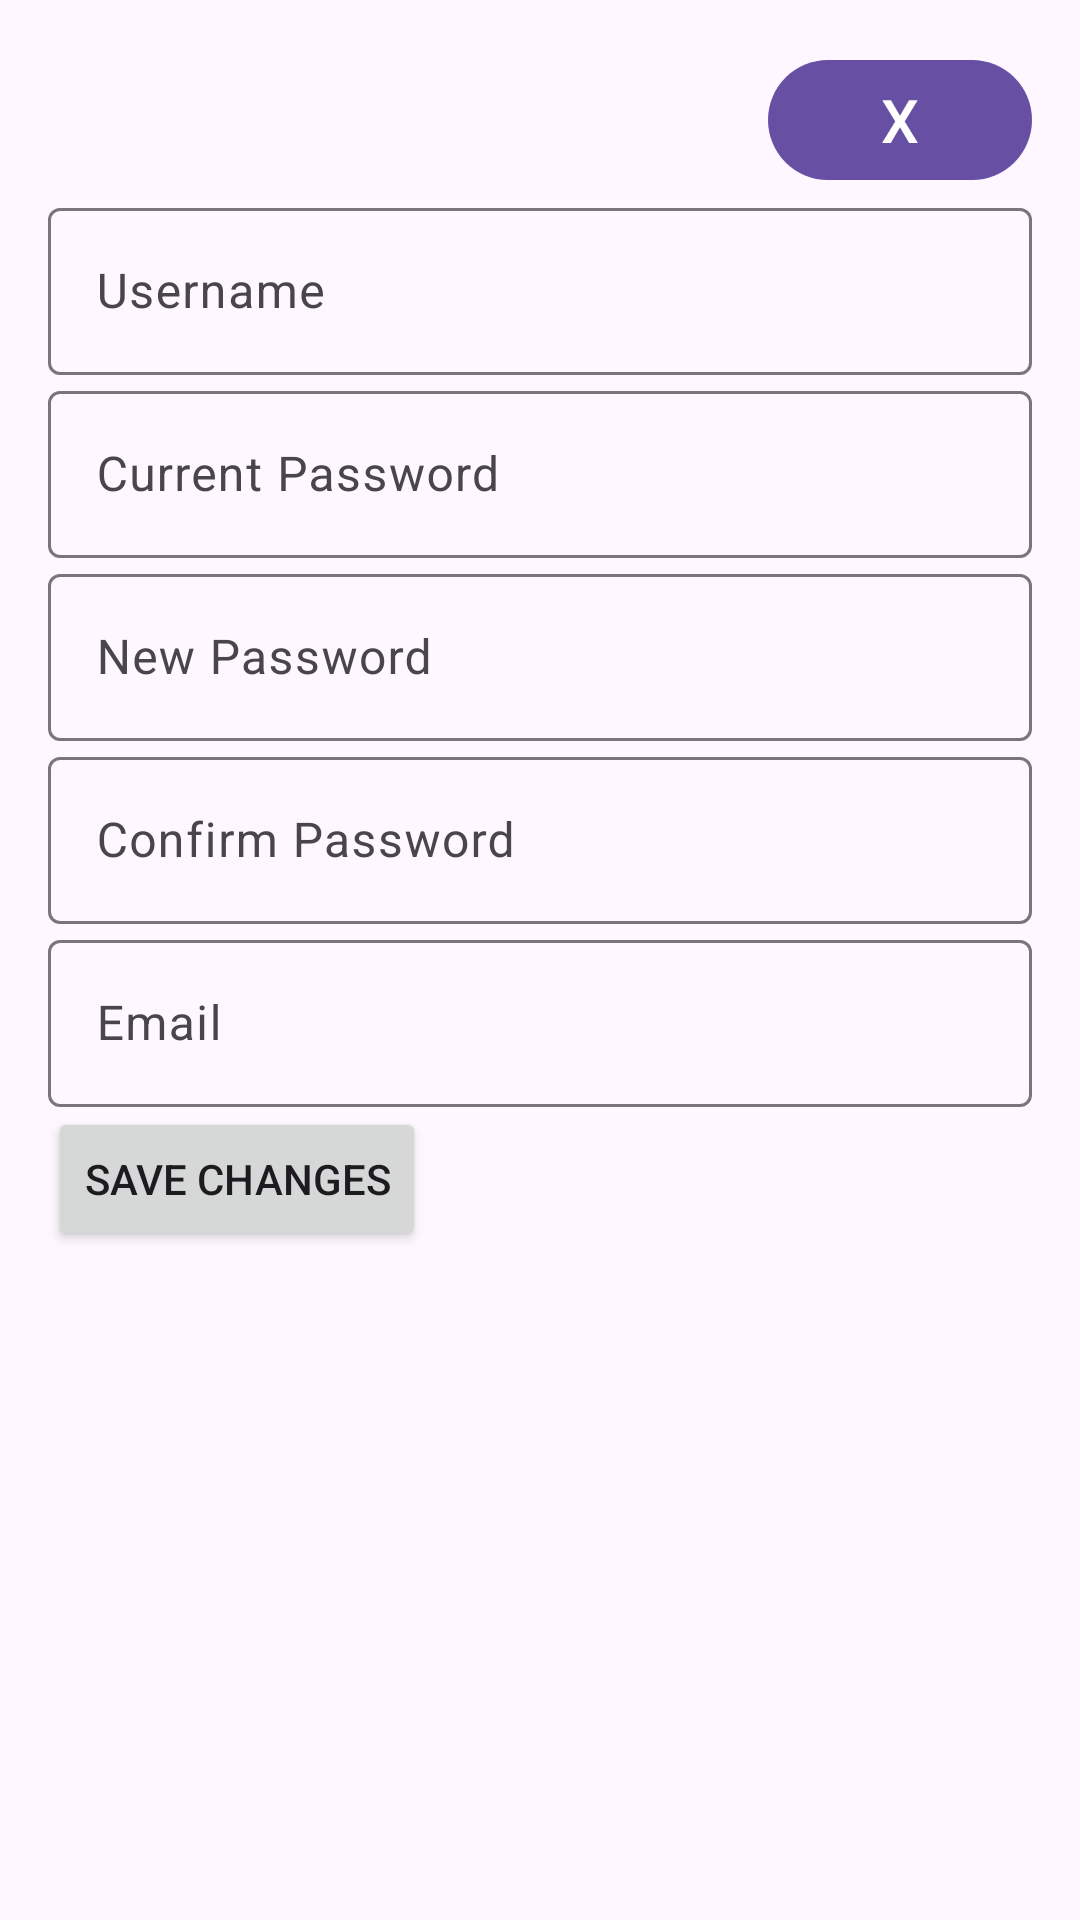

Here is an Android app screen rendered from its layout file. Give the layout XML and the strings, colors and styles it references.
<!-- AndroidManifest.xml: application theme Theme.Hoard_And_Store -->
<!-- res/layout/activity_edit_profile.xml -->
<?xml version="1.0" encoding="utf-8"?>
<LinearLayout
    xmlns:android="http://schemas.android.com/apk/res/android"
    xmlns:app="http://schemas.android.com/apk/res-auto"
    xmlns:tools="http://schemas.android.com/tools"
    android:layout_width="match_parent"
    android:layout_height="match_parent"
    android:orientation="vertical"
    android:padding="16dp"
    tools:context=".EditProfileActivity">

    <com.google.android.material.button.MaterialButton
        android:id="@+id/closeButton"
        android:layout_width="wrap_content"
        android:layout_height="wrap_content"
        android:text="@string/close_text"
        android:textSize="20sp"
        android:layout_gravity="end"/>

    <com.google.android.material.textfield.TextInputLayout
        android:id="@+id/usernameInputLayout"
        android:layout_width="match_parent"
        android:layout_height="wrap_content">

        <com.google.android.material.textfield.TextInputEditText
            android:id="@+id/usernameEditText"
            android:layout_width="match_parent"
            android:layout_height="wrap_content"
            android:hint="Username"/>
    </com.google.android.material.textfield.TextInputLayout>

    <com.google.android.material.textfield.TextInputLayout
        android:id="@+id/currentPasswordInputLayout"
        android:layout_width="match_parent"
        android:layout_height="wrap_content">

        <com.google.android.material.textfield.TextInputEditText
            android:id="@+id/currentPasswordEditText"
            android:layout_width="match_parent"
            android:layout_height="wrap_content"
            android:hint="Current Password"
            android:inputType="textPassword"/>

    </com.google.android.material.textfield.TextInputLayout>

    <com.google.android.material.textfield.TextInputLayout
        android:id="@+id/newPasswordInputLayout"
        android:layout_width="match_parent"
        android:layout_height="wrap_content">

        <com.google.android.material.textfield.TextInputEditText
            android:id="@+id/newPasswordEditText"
            android:layout_width="match_parent"
            android:layout_height="wrap_content"
            android:hint="New Password"
            android:inputType="textPassword"/>

    </com.google.android.material.textfield.TextInputLayout>

    <com.google.android.material.textfield.TextInputLayout
        android:id="@+id/confirmPasswordInputLayout"
        android:layout_width="match_parent"
        android:layout_height="wrap_content">

        <com.google.android.material.textfield.TextInputEditText
            android:id="@+id/confirmPasswordEditText"
            android:layout_width="match_parent"
            android:layout_height="wrap_content"
            android:hint="Confirm Password"
            android:inputType="textPassword"/>

    </com.google.android.material.textfield.TextInputLayout>

    <com.google.android.material.textfield.TextInputLayout
        android:id="@+id/emailInputLayout"
        android:layout_width="match_parent"
        android:layout_height="wrap_content">

        <com.google.android.material.textfield.TextInputEditText
            android:id="@+id/emailEditText"
            android:layout_width="match_parent"
            android:layout_height="wrap_content"
            android:hint="Email"
            android:inputType="textEmailAddress"/>
    </com.google.android.material.textfield.TextInputLayout>

    <Button
        android:id="@+id/saveButton"
        android:layout_width="wrap_content"
        android:layout_height="wrap_content"
        android:text="Save Changes"/>
</LinearLayout>
<!-- resources referenced by this layout -->
<resources>
  <string name="close_text">X</string>
  <style name="Theme.Hoard_And_Store" parent="Theme.Material3.DayNight.NoActionBar">
          
          
      </style>
</resources>
